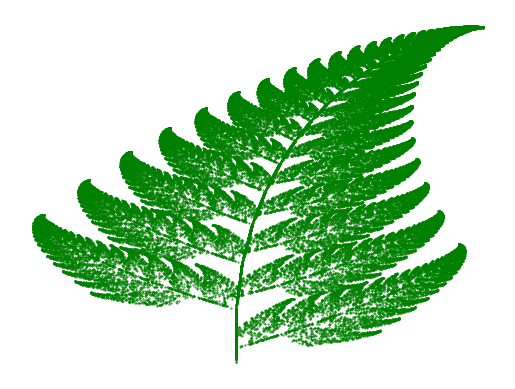

Write the Python code that produced this figure.
import random
import matplotlib.pyplot as plt

def barnsley_fern(iterations):
    """Genera punti del felce di Barnsley usando IFS"""
    x, y = 0, 0
    points_x, points_y = [], []
    for _ in range(iterations):
        r = random.random()
        if r < 0.01:
            x, y = 0, 0.16*y
        elif r < 0.86:
            x, y = 0.85*x + 0.04*y, -0.04*x + 0.85*y + 1.6
        elif r < 0.93:
            x, y = 0.2*x - 0.26*y, 0.23*x + 0.22*y + 1.6
        else:
            x, y = -0.15*x + 0.28*y, 0.26*x + 0.24*y + 0.44
        points_x.append(x)
        points_y.append(y)
    return points_x, points_y

def main():
    x, y = barnsley_fern(100000)
    plt.scatter(x, y, s=0.2, color='green')
    plt.axis('off')
    plt.show()

if __name__ == "__main__":
    main()

